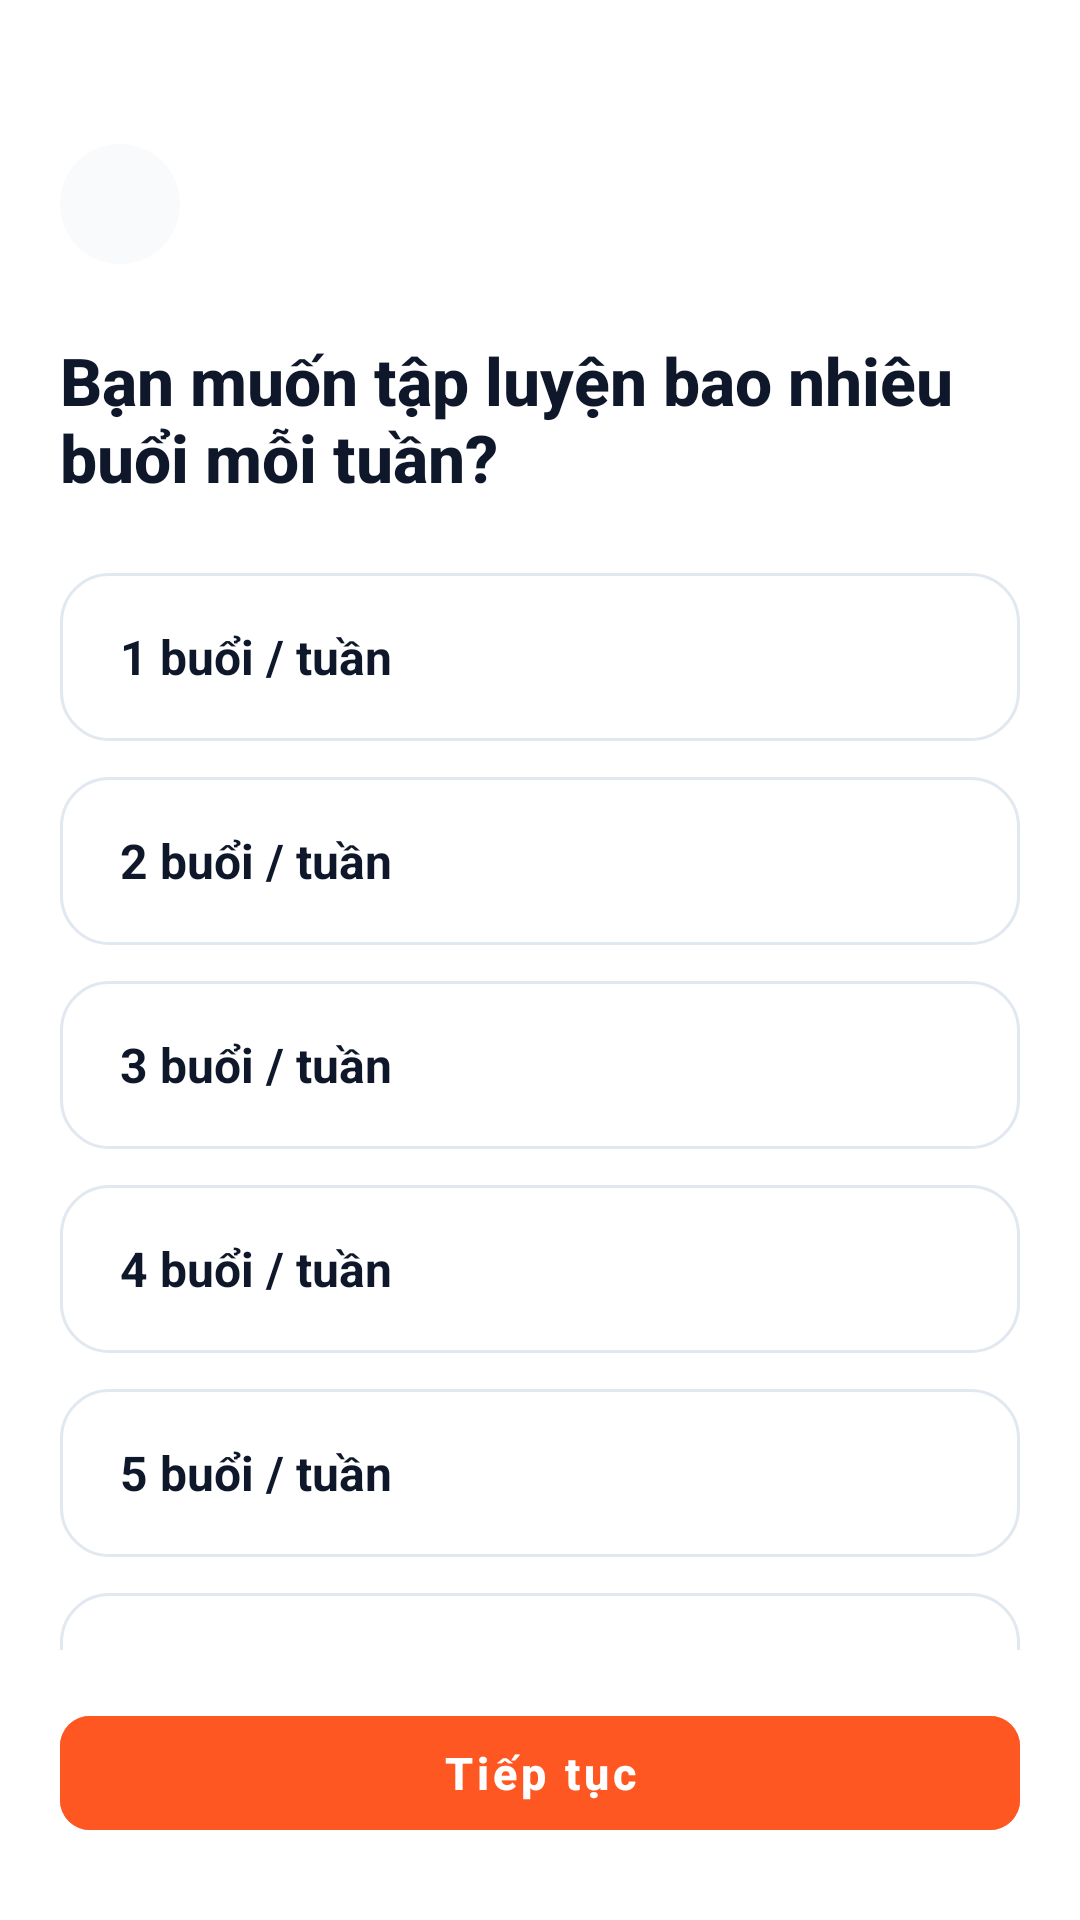

This screen was rendered from an Android layout file. Write that file and the resources it references.
<!-- AndroidManifest.xml: application theme Theme.FitTrack -->
<!-- res/layout/activity_onboarding_frequency.xml -->
<?xml version="1.0" encoding="utf-8"?>
<androidx.constraintlayout.widget.ConstraintLayout xmlns:android="http://schemas.android.com/apk/res/android"
    xmlns:app="http://schemas.android.com/apk/res-auto"
    xmlns:tools="http://schemas.android.com/tools"
    android:layout_width="match_parent"
    android:layout_height="match_parent"
    android:background="@color/background"
    android:paddingStart="@dimen/screen_padding_horizontal"
    android:paddingTop="@dimen/screen_padding_top"
    android:paddingEnd="@dimen/screen_padding_horizontal"
    android:paddingBottom="@dimen/screen_padding_bottom"
    tools:context=".ui.onboarding.OnboardingFrequencyActivity">

    
    <ImageButton
        android:id="@+id/btn_back"
        style="@style/Widget.FitTrack.CircleBackButton"
        android:contentDescription="@string/cd_back_button"
        android:src="@drawable/ic_arrow_back"
        app:layout_constraintStart_toStartOf="parent"
        app:layout_constraintTop_toTopOf="parent" />

    
    <TextView
        android:id="@+id/tv_title"
        style="@style/TextAppearance.FitTrack.ScreenTitle"
        android:layout_width="0dp"
        android:layout_height="wrap_content"
        android:layout_marginTop="24dp"
        android:text="@string/onboarding_frequency_title"
        app:layout_constraintEnd_toEndOf="parent"
        app:layout_constraintStart_toStartOf="parent"
        app:layout_constraintTop_toBottomOf="@id/btn_back" />

    
    <androidx.core.widget.NestedScrollView
        android:layout_width="0dp"
        android:layout_height="0dp"
        android:layout_marginTop="24dp"
        android:layout_marginBottom="16dp"
        android:fillViewport="true"
        android:scrollbars="none"
        app:layout_constraintBottom_toTopOf="@id/btn_continue"
        app:layout_constraintEnd_toEndOf="parent"
        app:layout_constraintStart_toStartOf="parent"
        app:layout_constraintTop_toBottomOf="@id/tv_title">

        <LinearLayout
            android:id="@+id/layout_frequency_options"
            android:layout_width="match_parent"
            android:layout_height="wrap_content"
            android:orientation="vertical">

            
            <TextView
                android:id="@+id/card_freq_1"
                android:layout_width="match_parent"
                android:layout_height="56dp"
                android:background="@drawable/bg_card_selectable"
                android:clickable="true"
                android:focusable="true"
                android:gravity="center_vertical"
                android:paddingStart="20dp"
                android:paddingEnd="20dp"
                android:text="@string/freq_1"
                android:textColor="@color/text_primary"
                android:textSize="16sp"
                android:textStyle="bold" />

            
            <TextView
                android:id="@+id/card_freq_2"
                android:layout_width="match_parent"
                android:layout_height="56dp"
                android:layout_marginTop="12dp"
                android:background="@drawable/bg_card_selectable"
                android:clickable="true"
                android:focusable="true"
                android:gravity="center_vertical"
                android:paddingStart="20dp"
                android:paddingEnd="20dp"
                android:text="@string/freq_2"
                android:textColor="@color/text_primary"
                android:textSize="16sp"
                android:textStyle="bold" />

            
            <TextView
                android:id="@+id/card_freq_3"
                android:layout_width="match_parent"
                android:layout_height="56dp"
                android:layout_marginTop="12dp"
                android:background="@drawable/bg_card_selectable"
                android:clickable="true"
                android:focusable="true"
                android:gravity="center_vertical"
                android:paddingStart="20dp"
                android:paddingEnd="20dp"
                android:text="@string/freq_3"
                android:textColor="@color/text_primary"
                android:textSize="16sp"
                android:textStyle="bold" />

            
            <TextView
                android:id="@+id/card_freq_4"
                android:layout_width="match_parent"
                android:layout_height="56dp"
                android:layout_marginTop="12dp"
                android:background="@drawable/bg_card_selectable"
                android:clickable="true"
                android:focusable="true"
                android:gravity="center_vertical"
                android:paddingStart="20dp"
                android:paddingEnd="20dp"
                android:text="@string/freq_4"
                android:textColor="@color/text_primary"
                android:textSize="16sp"
                android:textStyle="bold" />

            
            <TextView
                android:id="@+id/card_freq_5"
                android:layout_width="match_parent"
                android:layout_height="56dp"
                android:layout_marginTop="12dp"
                android:background="@drawable/bg_card_selectable"
                android:clickable="true"
                android:focusable="true"
                android:gravity="center_vertical"
                android:paddingStart="20dp"
                android:paddingEnd="20dp"
                android:text="@string/freq_5"
                android:textColor="@color/text_primary"
                android:textSize="16sp"
                android:textStyle="bold" />

            
            <TextView
                android:id="@+id/card_freq_6"
                android:layout_width="match_parent"
                android:layout_height="56dp"
                android:layout_marginTop="12dp"
                android:background="@drawable/bg_card_selectable"
                android:clickable="true"
                android:focusable="true"
                android:gravity="center_vertical"
                android:paddingStart="20dp"
                android:paddingEnd="20dp"
                android:text="@string/freq_6"
                android:textColor="@color/text_primary"
                android:textSize="16sp"
                android:textStyle="bold" />

        </LinearLayout>
    </androidx.core.widget.NestedScrollView>

    
    <com.google.android.material.button.MaterialButton
        android:id="@+id/btn_continue"
        style="@style/Widget.FitTrack.PrimaryButton"
        android:text="@string/btn_continue"
        app:layout_constraintBottom_toBottomOf="parent"
        app:layout_constraintEnd_toEndOf="parent"
        app:layout_constraintStart_toStartOf="parent" />

</androidx.constraintlayout.widget.ConstraintLayout>
<!-- resources referenced by this layout -->
<resources>
  <color name="background">#FFFFFF</color>
  <color name="text_primary">#0F172A</color>
  <dimen name="screen_padding_bottom">24dp</dimen>
  <dimen name="screen_padding_horizontal">20dp</dimen>
  <dimen name="screen_padding_top">48dp</dimen>
  <string name="btn_continue">Tiếp tục</string>
  <string name="cd_back_button">Quay lại</string>
  <string name="freq_1">1 buổi / tuần</string>
  <string name="freq_2">2 buổi / tuần</string>
  <string name="freq_3">3 buổi / tuần</string>
  <string name="freq_4">4 buổi / tuần</string>
  <string name="freq_5">5 buổi / tuần</string>
  <string name="freq_6">6 buổi / tuần</string>
  <string name="onboarding_frequency_title">Bạn muốn tập luyện bao nhiêu buổi mỗi tuần?</string>
  <style name="TextAppearance.FitTrack.ScreenTitle" parent="TextAppearance.MaterialComponents.Headline5">
          <item name="android:textSize">22sp</item>
          <item name="android:textStyle">bold</item>
          <item name="android:textColor">@color/text_primary</item>
          <item name="fontFamily">sans-serif-medium</item>
      </style>
  <style name="Widget.FitTrack.CircleBackButton" parent="">
          <item name="android:layout_width">@dimen/back_button_size</item>
          <item name="android:layout_height">@dimen/back_button_size</item>
          <item name="android:background">@drawable/bg_circle_button</item>
          <item name="android:scaleType">centerInside</item>
      </style>
  <color name="card_selected_bg">#FFF5F2</color>
  <color name="primary">#FF5722</color>
  <color name="surface">#FFFFFF</color>
  <color name="border_card">#E2E8F0</color>
  <dimen name="back_button_size">40dp</dimen>
  <!-- drawable bg_circle_button (drawable) -->
  <?xml version="1.0" encoding="utf-8"?>
  <shape xmlns:android="http://schemas.android.com/apk/res/android"
      android:shape="oval">
      <solid android:color="@color/circle_button_bg" />
  </shape>
  <dimen name="button_height">50dp</dimen>
  <color name="white">#FFFFFF</color>
  <dimen name="radius_button">10dp</dimen>
  <color name="primary_variant">#E64A19</color>
  <color name="on_primary">#FFFFFF</color>
  <color name="bg_screen_gray">#F1F5F9</color>
  <style name="ThemeOverlay.FitTrack.Dialog.Alert" parent="ThemeOverlay.MaterialComponents.MaterialAlertDialog">
          <item name="colorSurface">@color/surface</item>
          <item name="android:colorBackground">@color/surface</item>
          <item name="colorPrimary">@color/primary</item>
          <item name="colorOnSurface">@color/text_primary</item>
          <item name="android:textColorPrimary">@color/text_primary</item>
      </style>
  <style name="Widget.FitTrack.CheckBox" parent="Widget.MaterialComponents.CompoundButton.CheckBox">
          <item name="android:button">@drawable/bg_checkbox_state</item>
          <item name="buttonCompat">@drawable/bg_checkbox_state</item>
          <item name="android:buttonTint">@null</item>
          <item name="buttonTint">@null</item>
      </style>
  <color name="circle_button_bg">#F8FAFC</color>
  <!-- drawable ic_check (drawable) -->
  <vector xmlns:android="http://schemas.android.com/apk/res/android"
      android:width="16dp"
      android:height="16dp"
      android:viewportWidth="16"
      android:viewportHeight="16">
      <path
          android:fillColor="@color/white"
          android:pathData="M13.82,4.21 C14.07,4.47 14.06,4.9 13.79,5.15 L6.09,12.48 C5.96,12.61 5.78,12.67 5.6,12.67 C5.42,12.66 5.25,12.58 5.13,12.44 L2.17,9.05 C1.92,8.78 1.95,8.36 2.23,8.11 C2.5,7.87 2.93,7.9 3.17,8.18 L5.67,11.04 L12.87,4.18 C13.14,3.93 13.56,3.94 13.82,4.21 Z" />
  </vector>
  <color name="border_default">#E2E8F0</color>
</resources>
